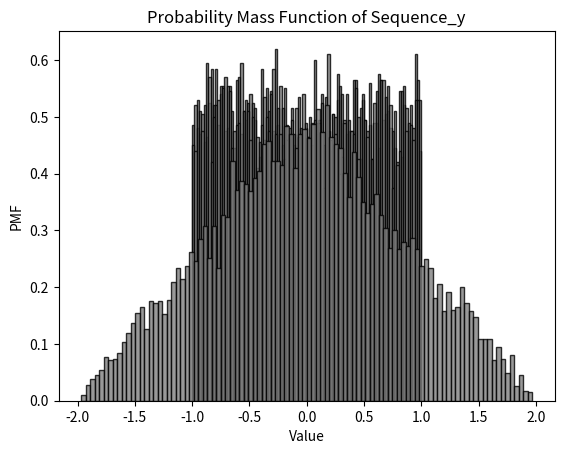

Write Python code to recreate this figure.

import numpy as np
import matplotlib.pyplot as plt

#1.Random Signals & Probabilities
##1.1 Create Random Sequences
# length N = 10000 with equally distributed values
length_N = 10000

### Generate two independant random sequences
Sequence_a = 2 * np.random.random(length_N) - 1
Sequence_b = 2 * np.random.random(length_N) - 1


print(Sequence_a)
print(Sequence_b)


##1.2 Plot and Discuss the Distributions]
### Plot PMF with 100 bins of both Sequence_a
plt.hist(Sequence_a, bins=100, density=True, alpha=0.8, color='grey', edgecolor='black')
plt.xlabel('Value')
plt.ylabel('PMF')
plt.title('Probability Mass Function of Sequence_a')
plt.show()

### Plot PMF with 100 bins of both Sequence_b
plt.hist(Sequence_b, bins=100, density=True, alpha=0.8, color='grey', edgecolor='black')
plt.xlabel('Value')
plt.ylabel('PMF')
plt.title('Probability Mass Function of Sequence_b')
plt.show()

##1.3 Multiply The Sequences
Sequence_y=Sequence_a + Sequence_b

##1.4 Plot and the Distribution
plt.hist(Sequence_y, bins=100, density=True, alpha=0.8, color='grey', edgecolor='black')
plt.xlabel('Value')
plt.ylabel('PMF')
plt.title('Probability Mass Function of Sequence_y')
plt.show()
